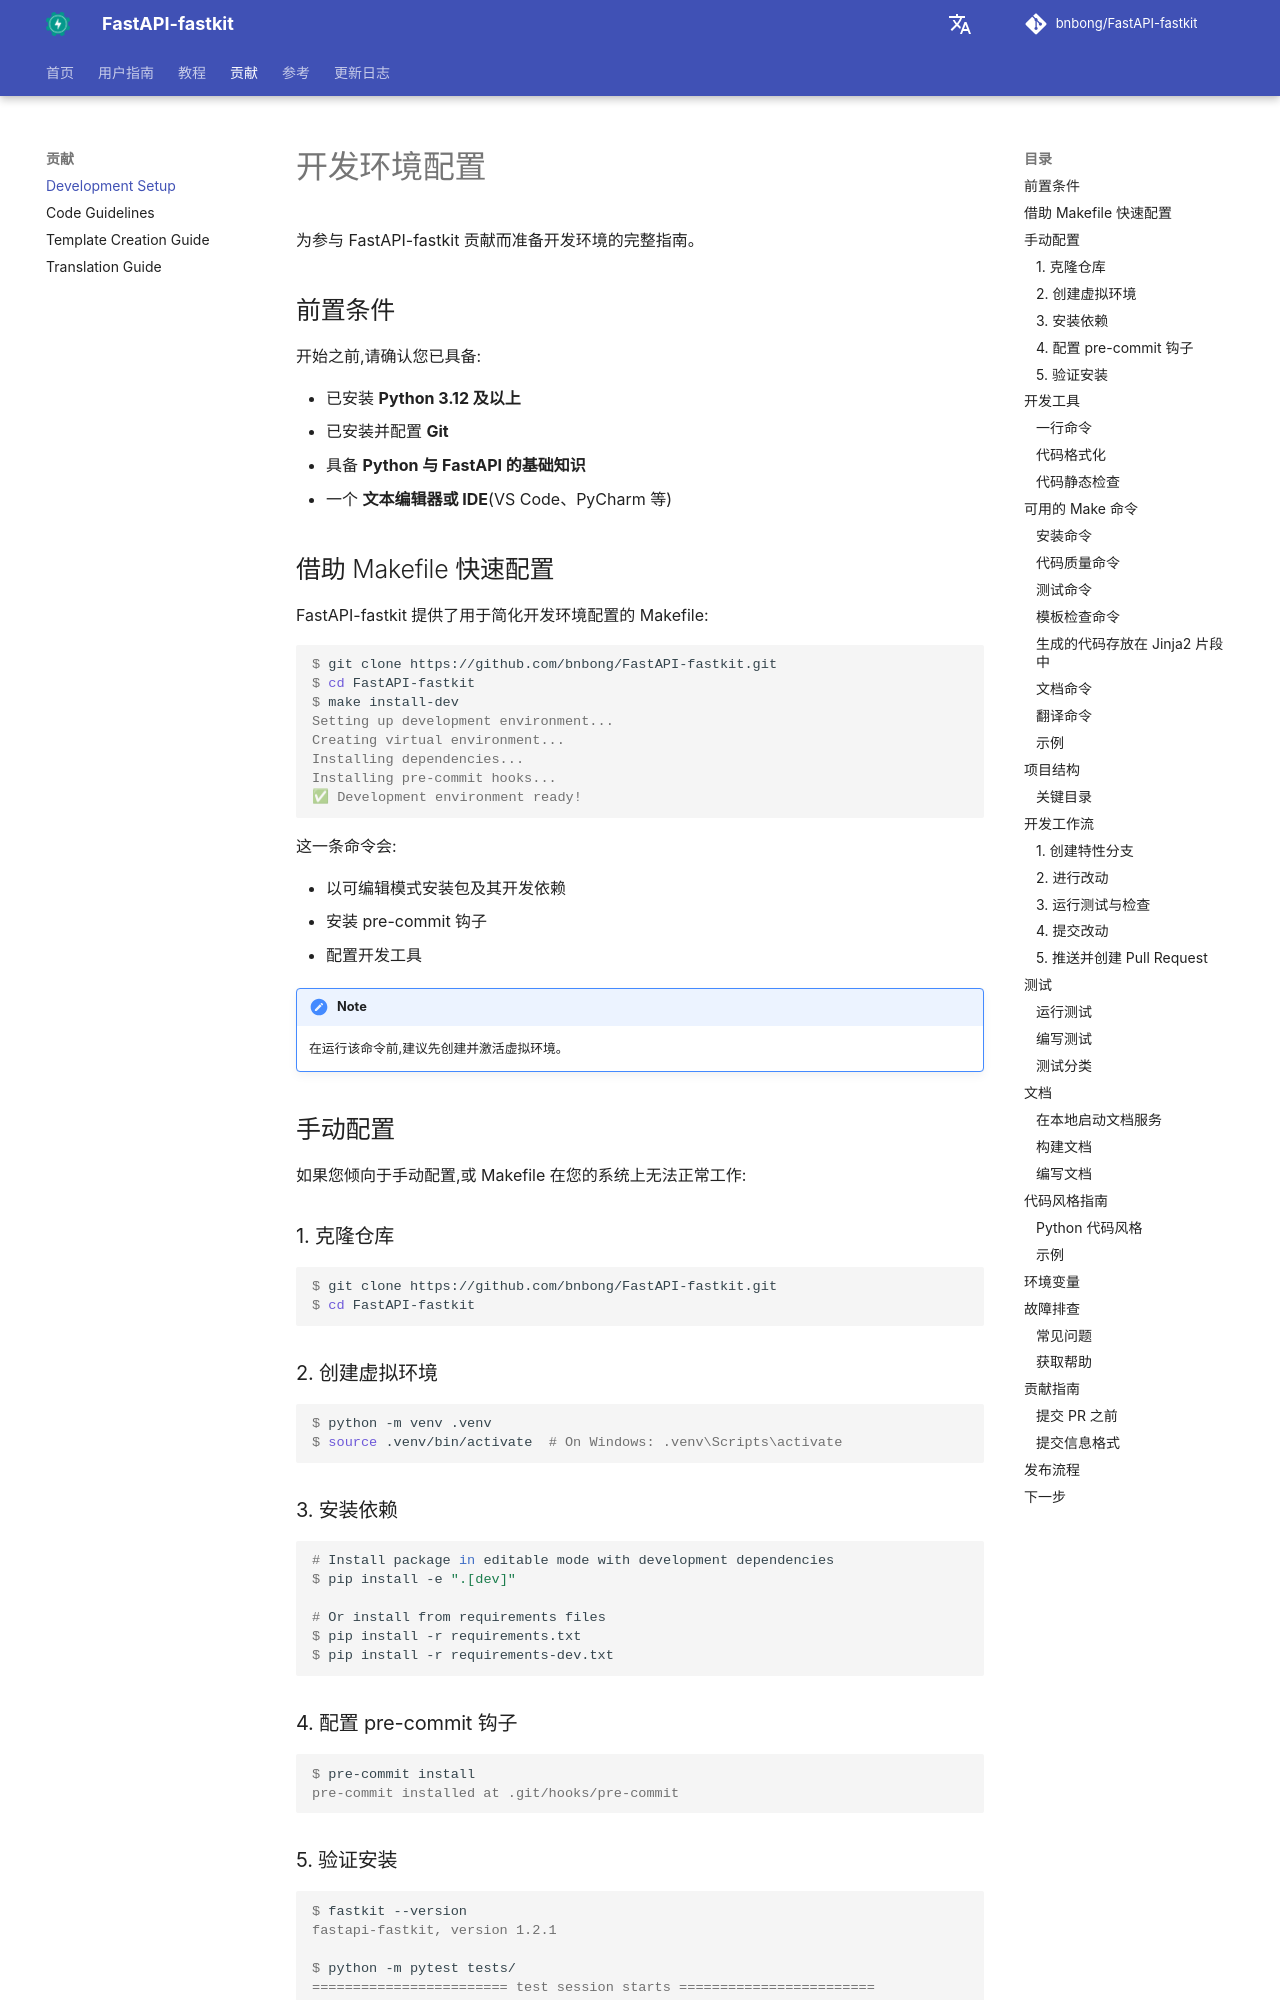

repository: bnbong/FastAPI-fastkit · page: zh/contributing/development-setup/index.html · generator: mkdocs

# 开发环境配置

为参与 FastAPI-fastkit 贡献而准备开发环境的完整指南。

## 前置条件

开始之前,请确认您已具备:

- 已安装 **Python 3.12 及以上**
- 已安装并配置 **Git**
- 具备 **Python 与 FastAPI 的基础知识**
- 一个 **文本编辑器或 IDE**(VS Code、PyCharm 等)

## 借助 Makefile 快速配置

FastAPI-fastkit 提供了用于简化开发环境配置的 Makefile:

<div class="termy">

```console
$ git clone https://github.com/bnbong/FastAPI-fastkit.git
$ cd FastAPI-fastkit
$ make install-dev
Setting up development environment...
Creating virtual environment...
Installing dependencies...
Installing pre-commit hooks...
✅ Development environment ready!
```

</div>

这一条命令会:

- 以可编辑模式安装包及其开发依赖
- 安装 pre-commit 钩子
- 配置开发工具

!!! note

    在运行该命令前,建议先创建并激活虚拟环境。

## 手动配置

如果您倾向于手动配置,或 Makefile 在您的系统上无法正常工作:

### 1. 克隆仓库

<div class="termy">

```console
$ git clone https://github.com/bnbong/FastAPI-fastkit.git
$ cd FastAPI-fastkit
```

</div>

### 2. 创建虚拟环境

<div class="termy">

```console
$ python -m venv .venv
$ source .venv/bin/activate  # On Windows: .venv\Scripts\activate
```

</div>

### 3. 安装依赖

<div class="termy">

```console
# Install package in editable mode with development dependencies
$ pip install -e ".[dev]"

# Or install from requirements files
$ pip install -r requirements.txt
$ pip install -r requirements-dev.txt
```

</div>

### 4. 配置 pre-commit 钩子

<div class="termy">

```console
$ pre-commit install
pre-commit installed at .git/hooks/pre-commit
```

</div>

### 5. 验证安装

<div class="termy">

```console
$ fastkit --version
fastapi-fastkit, version 1.2.1

$ python -m pytest tests/
======================== test session starts ========================
collected 45 items
tests/test_cli.py::test_init_command PASSED
tests/test_templates.py::test_template_listing PASSED
...
======================== 45 passed in 2.34s ========================
```

</div>

## 开发工具

开发环境包含多种工具,用于维护代码质量:

### 一行命令

使用 Makefile:

```console
$ make format lint
Running isort...
Running black...
Running mypy...
✅ All checks passed!
```

使用项目自带脚本:

```console
$ ./scripts/format.sh
$ ./scripts/lint.sh
```
